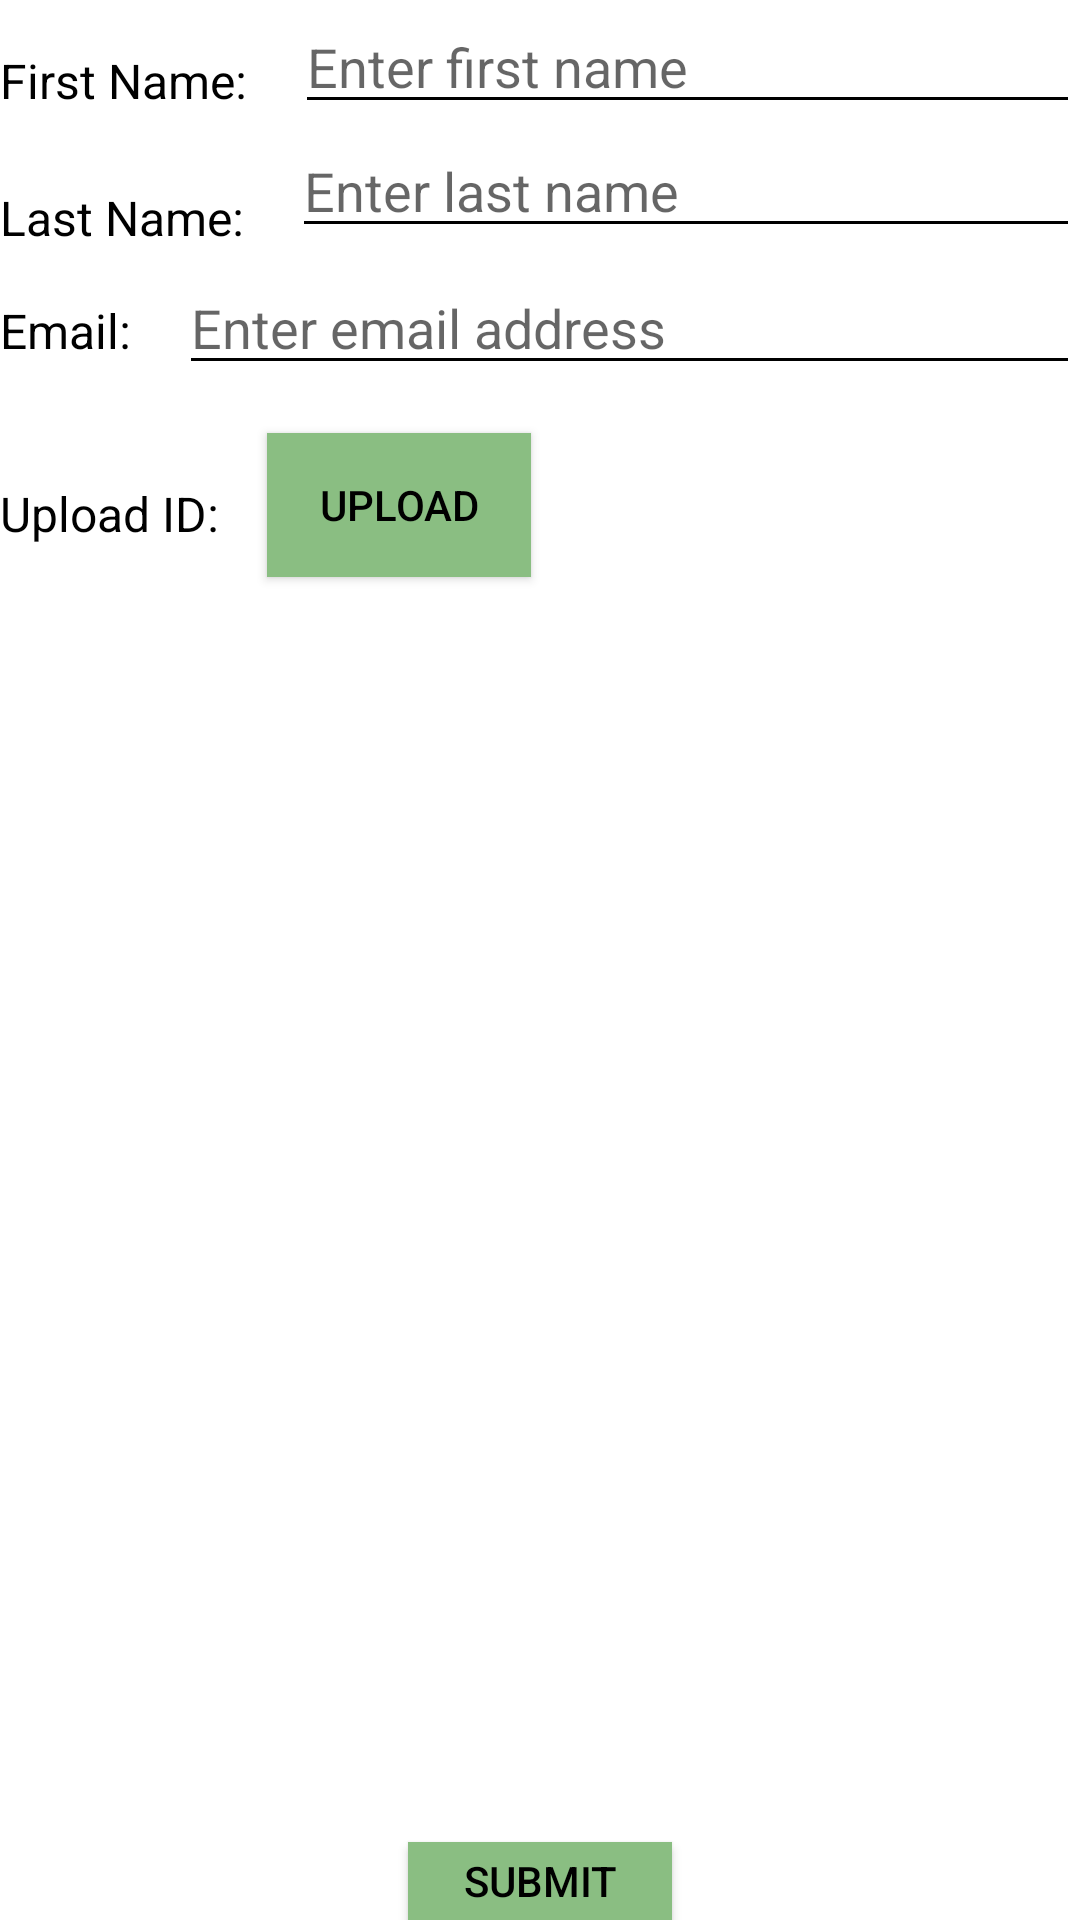

Produce the Android XML layout that renders to this screen, including the resource entries it uses.
<!-- AndroidManifest.xml: application theme Theme.HikeWithMe -->
<!-- res/layout/verification.xml -->
<?xml version="1.0" encoding="utf-8"?>
<RelativeLayout xmlns:android="http://schemas.android.com/apk/res/android"
    xmlns:tools="http://schemas.android.com/tools"
    android:id="@+id/activity_main"
    android:layout_width="match_parent"
    android:layout_height="match_parent"
    tools:context="com.example.android.hikewithme.Verification"
    android:background="#FFFFFF">

    <TextView
        android:id="@+id/textViewFirstName"
        android:layout_width="wrap_content"
        android:layout_height="wrap_content"
        android:text="@string/first_name"
        android:textSize="16sp"
        android:textColor="#000000"
        android:layout_marginTop="16dp"/>

    <EditText
        android:id="@+id/editTextFirstName"
        android:layout_width="match_parent"
        android:layout_height="wrap_content"
        android:layout_toRightOf="@id/textViewFirstName"
        android:layout_marginStart="16dp"
        android:hint="@string/enter_first_name"
        android:inputType="textPersonName"
        android:backgroundTint="@android:color/black"
        android:textColor="#000000"
        android:imeOptions="actionNext"/>

    <TextView
        android:id="@+id/textViewLastName"
        android:layout_width="wrap_content"
        android:layout_height="wrap_content"
        android:layout_below="@id/textViewFirstName"
        android:text="@string/last_name"
        android:textSize="16sp"
        android:textColor="#000000"
        android:layout_marginTop="24dp"/>

    <EditText
        android:id="@+id/editTextLastName"
        android:layout_width="match_parent"
        android:layout_height="wrap_content"
        android:layout_toRightOf="@id/textViewLastName"
        android:layout_below="@id/editTextFirstName"
        android:layout_marginStart="16dp"
        android:hint="@string/enter_last_name"
        android:inputType="textPersonName"
        android:backgroundTint="@android:color/black"
        android:textColor="#000000"
        android:imeOptions="actionNext"/>

    <TextView
        android:id="@+id/textViewEmail"
        android:layout_width="wrap_content"
        android:layout_height="wrap_content"
        android:layout_below="@id/textViewLastName"
        android:text="@string/email"
        android:textSize="16sp"
        android:textColor="#000000"
        android:layout_marginTop="16dp"/>

    <EditText
        android:id="@+id/editTextEmail"
        android:layout_width="match_parent"
        android:layout_height="wrap_content"
        android:layout_toRightOf="@id/textViewEmail"
        android:layout_alignBaseline="@id/textViewEmail"
        android:layout_marginStart="16dp"
        android:hint="@string/enter_email_address"
        android:inputType="textEmailAddress"
        android:backgroundTint="@android:color/black"
        android:textColor="#000000"
        android:imeOptions="actionNext"/>

    <TextView
        android:id="@+id/textViewUploadID"
        android:layout_width="wrap_content"
        android:layout_height="wrap_content"
        android:layout_below="@id/editTextEmail"
        android:text="@string/upload_id"
        android:textSize="16sp"
        android:textColor="#000000"
        android:layout_marginTop="32dp"/>

    <Button
        android:id="@+id/btnUploadID"
        android:layout_width="wrap_content"
        android:layout_height="wrap_content"
        android:layout_toRightOf="@id/textViewUploadID"
        android:layout_below="@id/editTextEmail"
        android:layout_marginStart="16dp"
        android:text="Upload"
        android:layout_marginTop="16dp"
        android:background="#8ABE82"
        android:textColor="#000000"/>


    <ImageView
        android:id="@+id/imageViewID"
        android:layout_width="match_parent"
        android:layout_height="400dp"
        android:layout_below="@id/textViewUploadID"
        android:layout_marginTop="16dp"
        android:scaleType="centerCrop" />

    <Button
        android:id="@+id/btnSubmit"
        android:layout_width="wrap_content"
        android:layout_height="wrap_content"
        android:layout_below="@id/imageViewID"
        android:layout_centerHorizontal="true"
        android:layout_marginTop="16dp"
        android:onClick="submitForm"
        android:text="Submit"
        android:background="#8ABE82"
        android:textColor="#000000"/>

</RelativeLayout>
<!-- resources referenced by this layout -->
<resources>
  <string name="email">Email:</string>
  <string name="enter_email_address">Enter email address</string>
  <string name="enter_first_name">Enter first name</string>
  <string name="enter_last_name">Enter last name</string>
  <string name="first_name">First Name:</string>
  <string name="last_name">Last Name:</string>
  <string name="upload_id">Upload ID:</string>
  <style name="Theme.HikeWithMe" parent="Theme.MaterialComponents.DayNight.DarkActionBar">
          
          <item name="colorPrimary">@color/purple_500</item>
          <item name="colorPrimaryVariant">@color/purple_700</item>
          <item name="colorOnPrimary">@color/white</item>
          
          <item name="colorSecondary">@color/teal_200</item>
          <item name="colorSecondaryVariant">@color/teal_700</item>
          <item name="colorOnSecondary">@color/black</item>
          
          <item name="android:statusBarColor">?attr/colorPrimaryVariant</item>
          
      </style>
  <color name="purple_500">#9bce9b</color>
  <color name="purple_700">#6c906c</color>
  <color name="white">#FFFFFFFF</color>
  <color name="teal_200">#FF03DAC5</color>
  <color name="teal_700">#FF018786</color>
  <color name="black">#FF000000</color>
</resources>
